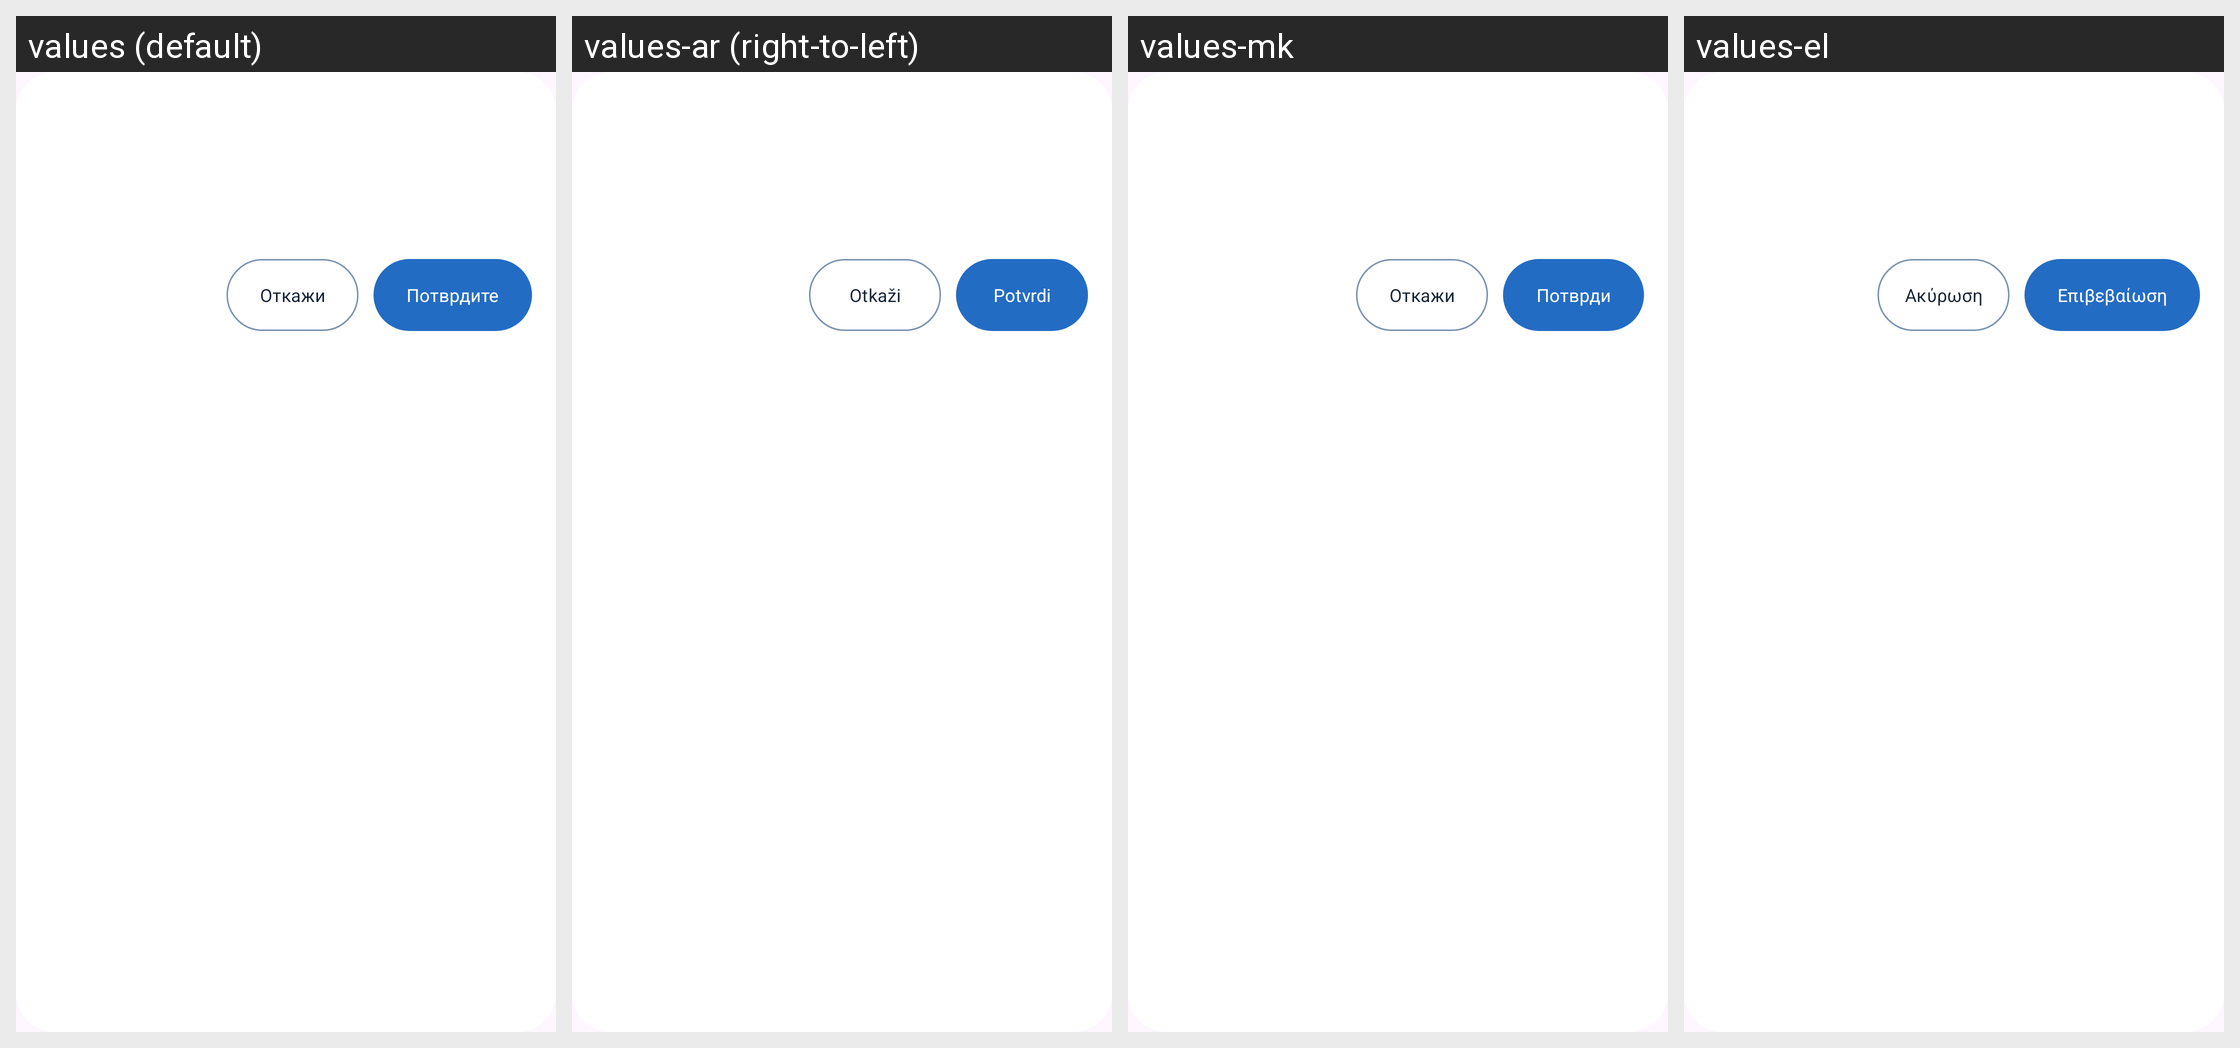

The same Android screen rendered under several of its app's locales, left to right. List the strings drawn on it with the default value and each locale's translation.
Android screen res/layout/notifications_request_diag.xml rendered under 4 locales, left to right: values (default), values-ar (right-to-left), values-mk, values-el. Device: Nexus 5 (rendered at 1080×1920; each locale shown at half size, 540×960, under a caption strip naming it); theme Base.Theme.OpenBalkanETC.
Other locales in the repository, not shown: values-bs, values-de, values-en, values-hr, values-sr, values-tr.
Strings drawn on this screen, with the default value and each locale's value (text and hints the layout hard-codes, and strings that could not be matched under every locale, appear in the picture but are not listed):

confirm
  values: Потврдите
  values-ar: Potvrdi
  values-mk: Потврди
  values-el: Επιβεβαίωση

cancel
  values: Откажи
  values-ar: Otkaži
  values-mk: Откажи
  values-el: Ακύρωση
